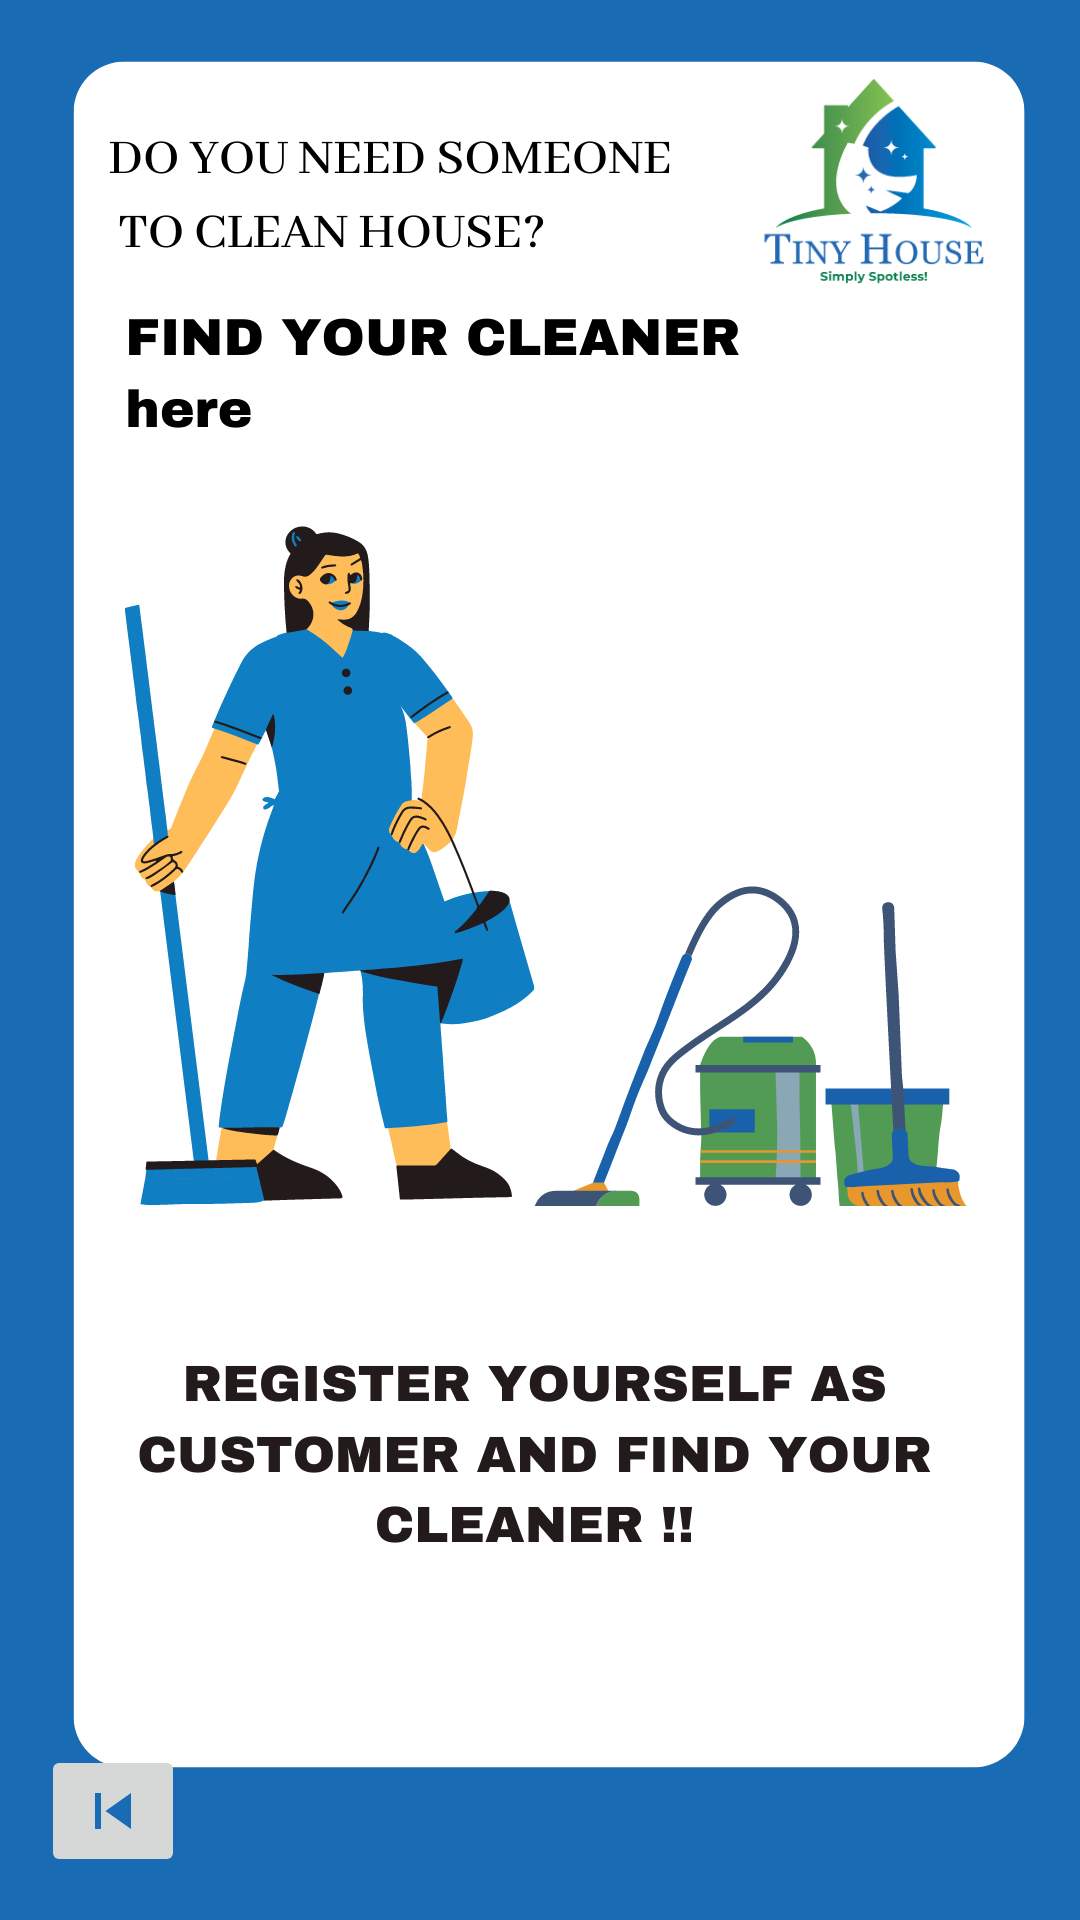

Reconstruct the res/layout file that produces this screen, plus the resources it refers to.
<!-- AndroidManifest.xml: application theme Theme.TinyHouse -->
<!-- res/layout/fragment_home3.xml -->
<?xml version="1.0" encoding="utf-8"?>
<FrameLayout xmlns:android="http://schemas.android.com/apk/res/android"
    xmlns:app="http://schemas.android.com/apk/res-auto"
    xmlns:tools="http://schemas.android.com/tools"
    android:layout_width="match_parent"
    android:layout_height="match_parent"
    android:background="@drawable/home3"
    tools:context=".ui.BackLoad.Home3Fragment">

    <androidx.constraintlayout.widget.ConstraintLayout
        android:layout_width="match_parent"
        android:layout_height="match_parent">

        <ImageButton
            android:id="@+id/btnPrevious1"
            android:layout_width="wrap_content"
            android:layout_height="wrap_content"
            android:src="@drawable/ic_baseline_skip_previous_24"
            app:layout_constraintBottom_toBottomOf="parent"
            app:layout_constraintEnd_toEndOf="parent"
            app:layout_constraintHorizontal_bias="0.044"
            app:layout_constraintStart_toStartOf="parent"
            app:layout_constraintTop_toTopOf="parent"
            app:layout_constraintVertical_bias="0.976" />
    </androidx.constraintlayout.widget.ConstraintLayout>

</FrameLayout>
<!-- resources referenced by this layout -->
<resources>
  <!-- drawable home3: png bitmap (drawable-v24, 149950 bytes) -->
  <!-- drawable ic_baseline_skip_previous_24 (drawable) -->
  <vector android:height="24dp" android:tint="#196bb4"
      android:viewportHeight="24" android:viewportWidth="24"
      android:width="24dp" xmlns:android="http://schemas.android.com/apk/res/android">
      <path android:fillColor="@android:color/white" android:pathData="M6,6h2v12L6,18zM9.5,12l8.5,6L18,6z"/>
  </vector>
  <style name="Theme.TinyHouse" parent="Theme.MaterialComponents.DayNight.DarkActionBar">
          
          <item name="colorPrimary">@color/purple_500</item>
          <item name="colorPrimaryVariant">@color/purple_700</item>
          <item name="colorOnPrimary">@color/white</item>
          
          <item name="colorSecondary">@color/teal_200</item>
          <item name="colorSecondaryVariant">@color/teal_700</item>
          <item name="colorOnSecondary">@color/black</item>
          
          <item name="android:statusBarColor" tools:targetApi="l">?attr/colorPrimaryVariant</item>
          
      </style>
  <color name="purple_500">#196bb4</color>
  <color name="purple_700">#196bb4</color>
  <color name="white">#FFFFFFFF</color>
  <color name="teal_200">#40B644</color>
  <color name="teal_700">#40B644</color>
  <color name="black">#FF000000</color>
</resources>
